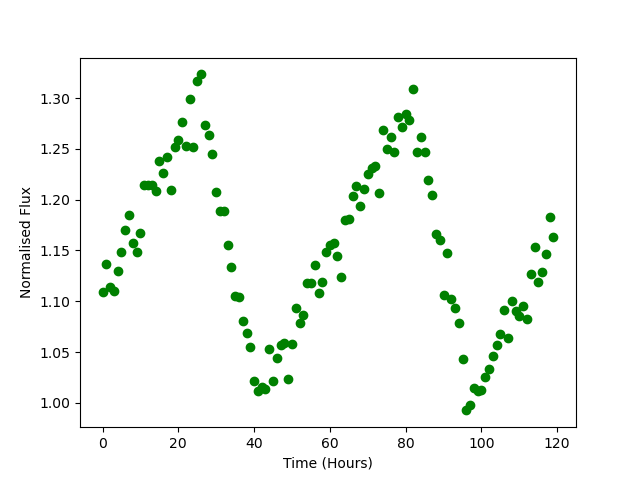

The file beside this chart, header and first rows:
Time, Flux
0.0, 1.109
1.0, 1.136
2.0, 1.114
3.0, 1.11
4.0, 1.13
5.0, 1.149
6.0, 1.17
7.0, 1.185
8.0, 1.157
9.0, 1.148
10.0, 1.167
11.0, 1.214
12.0, 1.214
13.0, 1.215
14.0, 1.209
15.0, 1.238
16.0, 1.227
17.0, 1.242
18.0, 1.21
19.0, 1.252
20.0, 1.259
21.0, 1.276
22.0, 1.253
23.0, 1.299
24.0, 1.251
25.0, 1.317
26.0, 1.323
27.0, 1.273
28.0, 1.264
29.0, 1.245
30.0, 1.208
31.0, 1.189
32.0, 1.189
33.0, 1.155
34.0, 1.134
35.0, 1.105
36.0, 1.104
37.0, 1.08
38.0, 1.069
39.0, 1.055
40.0, 1.021
41.0, 1.012
42.0, 1.015
43.0, 1.013
44.0, 1.053
45.0, 1.021
46.0, 1.044
47.0, 1.056
48.0, 1.059
49.0, 1.023
50.0, 1.058
51.0, 1.093
52.0, 1.079
53.0, 1.086
54.0, 1.118
55.0, 1.118
56.0, 1.136
57.0, 1.108
58.0, 1.119
59.0, 1.149
... 60 more rows
